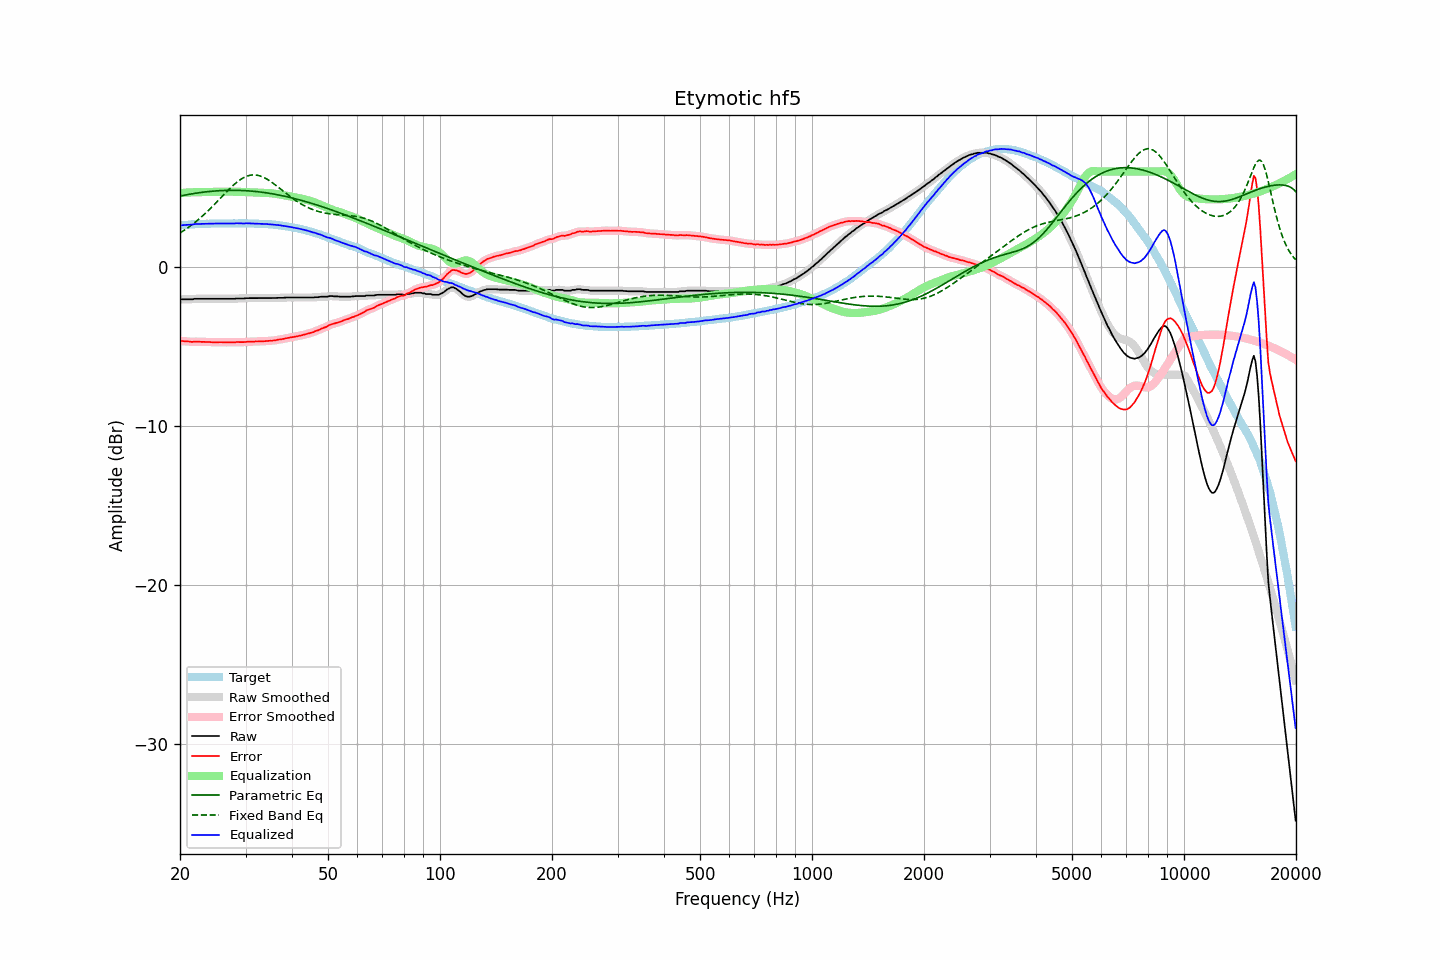

Values plotted in this chart, from the file beside it:
frequency, raw, error, smoothed, error_smoothed, equalization, parametric_eq, fixed_band_eq, equalized_raw, equalized_smoothed, target
20.00, -2.03, -4.64, -2.03, -4.64, 4.64, 4.46, 2.14, 2.61, 2.61, 2.61
20.20, -2.03, -4.65, -2.03, -4.65, 4.65, 4.48, 2.20, 2.62, 2.62, 2.62
20.40, -2.03, -4.66, -2.03, -4.66, 4.66, 4.50, 2.27, 2.63, 2.63, 2.63
20.61, -2.03, -4.67, -2.03, -4.67, 4.67, 4.52, 2.33, 2.64, 2.64, 2.64
20.81, -2.03, -4.67, -2.03, -4.67, 4.68, 4.54, 2.40, 2.65, 2.65, 2.64
21.02, -2.03, -4.68, -2.03, -4.68, 4.68, 4.56, 2.47, 2.65, 2.65, 2.65
21.23, -2.03, -4.69, -2.03, -4.70, 4.69, 4.58, 2.55, 2.66, 2.66, 2.66
21.44, -2.03, -4.71, -2.03, -4.70, 4.69, 4.59, 2.62, 2.66, 2.67, 2.68
21.66, -2.03, -4.71, -2.02, -4.70, 4.70, 4.61, 2.70, 2.67, 2.68, 2.68
21.87, -2.00, -4.69, -2.01, -4.70, 4.70, 4.63, 2.78, 2.70, 2.69, 2.69
22.09, -2.00, -4.69, -2.00, -4.69, 4.70, 4.64, 2.86, 2.70, 2.70, 2.69
22.31, -2.00, -4.70, -2.00, -4.69, 4.70, 4.66, 2.94, 2.70, 2.70, 2.70
22.54, -2.00, -4.70, -2.00, -4.70, 4.70, 4.67, 3.03, 2.70, 2.70, 2.70
22.76, -2.00, -4.71, -2.00, -4.70, 4.70, 4.69, 3.12, 2.70, 2.70, 2.71
22.99, -2.00, -4.71, -2.00, -4.71, 4.70, 4.70, 3.21, 2.71, 2.71, 2.71
23.22, -2.00, -4.71, -2.00, -4.71, 4.71, 4.71, 3.30, 2.71, 2.71, 2.71
23.45, -2.00, -4.72, -2.00, -4.71, 4.71, 4.72, 3.39, 2.71, 2.71, 2.72
23.69, -2.00, -4.72, -2.00, -4.71, 4.72, 4.73, 3.49, 2.72, 2.72, 2.72
23.92, -2.00, -4.71, -2.00, -4.72, 4.72, 4.74, 3.59, 2.72, 2.72, 2.72
24.16, -2.00, -4.72, -2.00, -4.72, 4.72, 4.75, 3.69, 2.72, 2.72, 2.72
24.40, -2.00, -4.73, -2.00, -4.73, 4.73, 4.76, 3.79, 2.73, 2.73, 2.73
24.65, -2.00, -4.73, -2.00, -4.73, 4.73, 4.77, 3.89, 2.73, 2.73, 2.73
24.89, -2.00, -4.73, -2.00, -4.73, 4.73, 4.78, 4.00, 2.73, 2.73, 2.73
25.14, -2.00, -4.73, -2.00, -4.73, 4.73, 4.79, 4.10, 2.73, 2.73, 2.73
25.39, -2.00, -4.73, -2.00, -4.73, 4.73, 4.79, 4.21, 2.73, 2.73, 2.73
25.65, -2.00, -4.73, -2.00, -4.73, 4.73, 4.80, 4.31, 2.73, 2.73, 2.73
25.91, -2.00, -4.73, -2.00, -4.73, 4.73, 4.80, 4.42, 2.73, 2.73, 2.73
26.16, -2.00, -4.74, -2.00, -4.73, 4.73, 4.81, 4.52, 2.73, 2.73, 2.74
26.43, -2.00, -4.74, -2.00, -4.74, 4.73, 4.81, 4.63, 2.74, 2.74, 2.74
26.69, -2.00, -4.74, -2.00, -4.74, 4.74, 4.82, 4.73, 2.74, 2.74, 2.74
26.96, -2.00, -4.73, -2.00, -4.73, 4.74, 4.82, 4.84, 2.74, 2.74, 2.74
27.23, -2.00, -4.73, -2.00, -4.73, 4.74, 4.82, 4.93, 2.74, 2.74, 2.73
27.50, -2.00, -4.73, -2.00, -4.74, 4.73, 4.82, 5.03, 2.73, 2.73, 2.73
27.77, -2.00, -4.74, -2.00, -4.74, 4.73, 4.82, 5.13, 2.73, 2.73, 2.74
28.05, -2.00, -4.74, -1.99, -4.73, 4.73, 4.82, 5.22, 2.73, 2.74, 2.74
28.33, -1.98, -4.72, -1.99, -4.73, 4.73, 4.82, 5.30, 2.75, 2.74, 2.74
28.62, -1.98, -4.72, -1.98, -4.72, 4.73, 4.82, 5.38, 2.75, 2.75, 2.74
28.90, -1.98, -4.73, -1.98, -4.72, 4.73, 4.81, 5.46, 2.75, 2.75, 2.75
29.19, -1.98, -4.72, -1.98, -4.73, 4.72, 4.81, 5.52, 2.74, 2.74, 2.75
29.48, -1.98, -4.72, -1.98, -4.72, 4.72, 4.81, 5.58, 2.74, 2.74, 2.74
29.78, -1.98, -4.72, -1.97, -4.72, 4.71, 4.80, 5.64, 2.73, 2.74, 2.74
30.08, -1.96, -4.71, -1.97, -4.71, 4.71, 4.80, 5.68, 2.75, 2.74, 2.75
30.38, -1.96, -4.70, -1.96, -4.70, 4.71, 4.79, 5.72, 2.75, 2.75, 2.74
30.68, -1.96, -4.70, -1.96, -4.70, 4.70, 4.78, 5.75, 2.74, 2.74, 2.74
30.99, -1.96, -4.69, -1.96, -4.69, 4.70, 4.77, 5.77, 2.74, 2.74, 2.74
31.30, -1.96, -4.69, -1.96, -4.69, 4.69, 4.77, 5.78, 2.73, 2.73, 2.73
31.61, -1.96, -4.69, -1.96, -4.69, 4.69, 4.76, 5.79, 2.73, 2.73, 2.73
31.93, -1.96, -4.68, -1.96, -4.69, 4.68, 4.75, 5.78, 2.72, 2.72, 2.72
32.24, -1.96, -4.69, -1.96, -4.68, 4.68, 4.74, 5.77, 2.72, 2.72, 2.73
32.57, -1.96, -4.67, -1.96, -4.68, 4.68, 4.73, 5.75, 2.72, 2.72, 2.72
32.89, -1.96, -4.67, -1.96, -4.67, 4.67, 4.71, 5.72, 2.72, 2.72, 2.71
33.22, -1.96, -4.67, -1.96, -4.67, 4.67, 4.70, 5.68, 2.71, 2.71, 2.71
33.55, -1.96, -4.67, -1.96, -4.67, 4.67, 4.69, 5.64, 2.71, 2.71, 2.71
33.89, -1.96, -4.67, -1.96, -4.66, 4.66, 4.67, 5.59, 2.70, 2.70, 2.71
34.23, -1.96, -4.65, -1.96, -4.65, 4.66, 4.66, 5.53, 2.70, 2.70, 2.69
34.57, -1.96, -4.65, -1.96, -4.65, 4.65, 4.64, 5.47, 2.69, 2.69, 2.69
34.92, -1.96, -4.64, -1.96, -4.64, 4.64, 4.63, 5.40, 2.68, 2.68, 2.68
35.27, -1.96, -4.64, -1.96, -4.64, 4.63, 4.61, 5.33, 2.67, 2.67, 2.68
35.62, -1.96, -4.62, -1.96, -4.63, 4.62, 4.59, 5.26, 2.66, 2.66, 2.66
35.97, -1.96, -4.62, -1.96, -4.61, 4.61, 4.57, 5.18, 2.65, 2.65, 2.66
... 635 more rows
